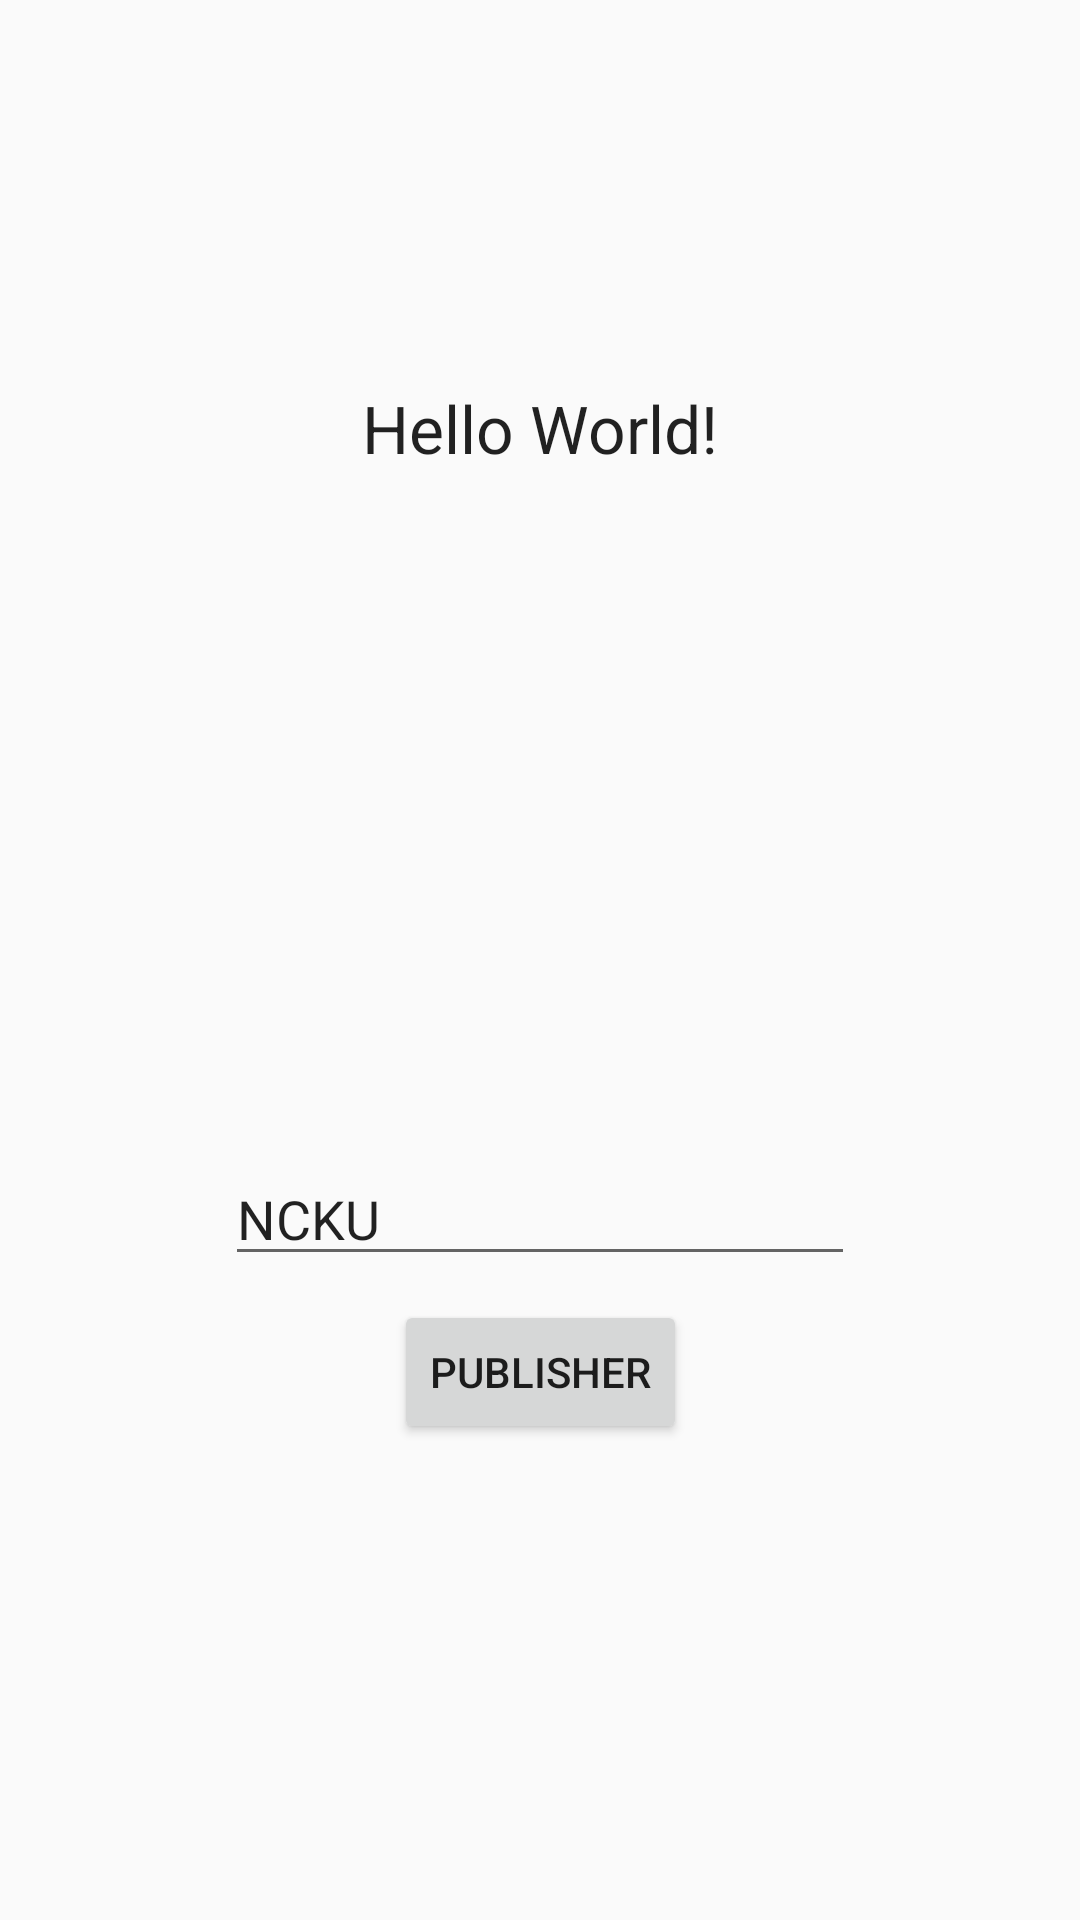

Here is an Android app screen rendered from its layout file. Give the layout XML and the strings, colors and styles it references.
<!-- AndroidManifest.xml: application theme AppTheme -->
<!-- res/layout/content_main.xml -->
<?xml version="1.0" encoding="utf-8"?>
<android.support.constraint.ConstraintLayout xmlns:android="http://schemas.android.com/apk/res/android"
    xmlns:app="http://schemas.android.com/apk/res-auto"
    xmlns:tools="http://schemas.android.com/tools"
    android:layout_width="match_parent"
    android:layout_height="match_parent"
    app:layout_behavior="@string/appbar_scrolling_view_behavior"
    tools:context=".MainActivity"
    tools:showIn="@layout/activity_main">

    <TextView
        android:id="@+id/textShow"
        android:layout_width="0dp"
        android:layout_height="wrap_content"
        android:text="Hello World!"
        android:textAlignment="center"
        android:textAppearance="@style/TextAppearance.AppCompat.Large"
        app:layout_constraintLeft_toLeftOf="parent"
        app:layout_constraintRight_toRightOf="parent"
        app:layout_constraintTop_toTopOf="@+id/guideline" />

    <Button
        android:id="@+id/buttonPublisher"
        android:layout_width="wrap_content"
        android:layout_height="wrap_content"
        android:layout_marginStart="8dp"
        android:layout_marginTop="8dp"
        android:layout_marginEnd="8dp"
        android:onClick="buttonPublisher"
        android:text="Publisher"
        app:layout_constraintEnd_toEndOf="parent"
        app:layout_constraintStart_toStartOf="parent"
        app:layout_constraintTop_toBottomOf="@+id/editText" />

    <android.support.constraint.Guideline
        android:id="@+id/guideline"
        android:layout_width="wrap_content"
        android:layout_height="wrap_content"
        android:orientation="horizontal"
        app:layout_constraintGuide_percent="0.2" />

    <android.support.constraint.Guideline
        android:id="@+id/guideline2"
        android:layout_width="wrap_content"
        android:layout_height="wrap_content"
        android:orientation="horizontal"
        app:layout_constraintGuide_percent="0.6" />

    <EditText
        android:id="@+id/editText"
        android:layout_width="wrap_content"
        android:layout_height="wrap_content"
        android:layout_marginStart="8dp"
        android:layout_marginEnd="8dp"
        android:ems="10"
        android:inputType="textPersonName"
        android:text="NCKU"
        app:layout_constraintEnd_toEndOf="parent"
        app:layout_constraintStart_toStartOf="parent"
        app:layout_constraintTop_toTopOf="@+id/guideline2" />

</android.support.constraint.ConstraintLayout>
<!-- resources referenced by this layout -->
<resources>
  <style name="AppTheme" parent="Theme.AppCompat.Light.DarkActionBar">
          
          <item name="colorPrimary">@color/colorPrimary</item>
          <item name="colorPrimaryDark">@color/colorPrimaryDark</item>
          <item name="colorAccent">@color/colorAccent</item>
      </style>
  <color name="colorPrimary">#008577</color>
  <color name="colorPrimaryDark">#00574B</color>
  <color name="colorAccent">#D81B60</color>
</resources>
